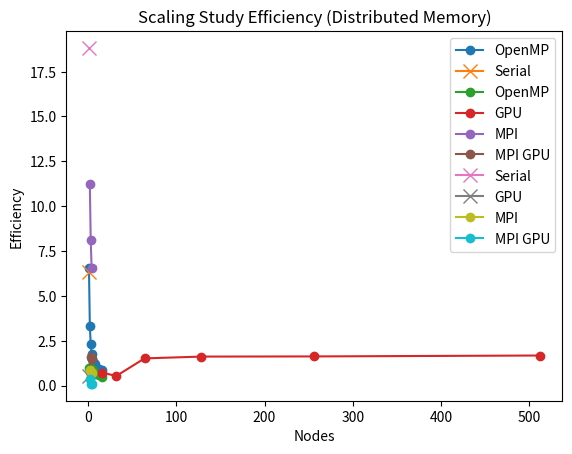

Python code for this plot:
import pandas as pd
import matplotlib.pyplot as plt


def getSerialData():
    serial_times = [6.301945, 6.497803, 6.248677]

    total_serial = 0
    for time in serial_times:
        total_serial += time
    total_serial /= len(serial_times)
    return total_serial

def conditionOMPData():
    total_serial = getSerialData()
    omp_times = [
        [6.514394, 6.601567, 6.590459], 
        [3.308685, 3.353846, 3.371353], 
        [2.298171, 2.299603, 2.276771], 
        [1.768315, 1.746593, 1.765074], 
        [1.442557, 1.446394, 1.465262], 
        [1.283129, 1.257047, 1.225724], 
        [1.286735, 1.293697, 1.263102], 
        [1.213842, 1.165172, 1.190828], 
        [0.922001, 0.890765, 0.907381], 
        [0.870513, 0.900094, 0.826877]]

    omp_threads = [1, 2, 3, 4, 5, 6, 7, 8, 12, 16]

    condensed_omp_times = []

    for i in range(0, len(omp_times)):
        new_time = 0
        for time in omp_times[i]:
            new_time += time
        new_time /= len(omp_times[i])
        condensed_omp_times.append(new_time)

    return omp_threads, condensed_omp_times, total_serial

def conditionGPUData():
    gpu_threads = [16, 32, 64, 128, 256, 512]

    gpu_times = [
        [0.719224, 0.721331, 0.711376],
        [0.536088, 0.530974, 0.531105],
        [1.607722, 1.459259, 1.469630],
        [1.603406, 1.630459, 1.605275],
        [1.613788, 1.631238, 1.620053],
        [1.587205, 1.824759, 1.607862]
    ]

    condensed_gpu_times = []
    for time_list in gpu_times:
        new_time = 0
        for time in time_list:
            new_time += time
        new_time /= len(time_list)
        condensed_gpu_times.append(new_time)

    return gpu_threads, condensed_gpu_times

def conditionDistributedData():
    total_serial = 18.8207
    throwaway, total_gpu = conditionGPUData()
    num_nodes = [2, 3, 4]

    mpi_times = [
        [11.319839, 11.224507, 11.151264],
        [8.008619, 8.098277, 8.180822],
        [6.564681, 6.493279, 6.656412]
    ]

    condensed_mpi_times = []
    for time_list in mpi_times:
        new_time = 0
        for time in time_list:
            new_time += time
        new_time /= len(time_list)
        condensed_mpi_times.append(new_time)

    mpi_gpu_times = [
        [0.852680, 0.745529, 0.744594],
        [1.698403, 1.557478, 1.570966],
        [1.508165, 1.534726, 1.449619]
    ]

    condensed_mpi_gpu_times = []
    for time_list in mpi_gpu_times:
        new_time = 0
        for time in time_list:
            new_time += time
        new_time /= len(time_list)
        condensed_mpi_gpu_times.append(new_time)

    return num_nodes, condensed_mpi_times, condensed_mpi_gpu_times, total_serial, total_gpu[1]


def plotSharedTime():

    omp_threads, condensed_omp_times, total_serial = conditionOMPData()

    plt.plot(omp_threads, condensed_omp_times, label='OpenMP', marker='o', linestyle='-')
    plt.plot(1, total_serial, label='Serial', marker='x', markersize=10, linestyle='-')

    plt.xlabel('Threads')
    plt.ylabel('Time')
    plt.title('Scaling Study Time (Shared Memory)')

    plt.legend()

    plt.show()


def plotSharedEfficiency():
    omp_threads, condensed_omp_times, total_serial = conditionOMPData()

    efficiency = []
    for i in range(len(omp_threads)):
        theoritical_efficiency = total_serial / omp_threads[i]
        efficiency.append(theoritical_efficiency / condensed_omp_times[i])

    plt.plot(omp_threads, efficiency, label='OpenMP', marker='o', linestyle='-')

    plt.xlabel('Threads')
    plt.ylabel('Efficiency')
    plt.title('Scaling Study Efficiency (Shared Memory)')

    plt.legend()

    plt.show()

def plotGPUBlocks():
    gpu_threads, condensed_gpu_times = conditionGPUData()

    plt.plot(gpu_threads, condensed_gpu_times, label='GPU', marker='o', linestyle='-')

    plt.xlabel('Threads')
    plt.ylabel('Time')
    plt.title('Scaling Study Block Size (Shared Memory)')

    plt.legend()

    plt.show()

def plotDistributedTime():
    num_nodes, condensed_mpi_times, condensed_mpi_gpu_times, total_serial, total_gpu = conditionDistributedData()

    plt.plot(num_nodes, condensed_mpi_times, label='MPI', marker='o', linestyle='-')
    plt.plot(num_nodes, condensed_mpi_gpu_times, label='MPI GPU', marker='o', linestyle='-')
    plt.plot(1, total_serial, label='Serial', marker='x', markersize=10, linestyle='-')
    plt.plot(1, total_gpu, label='GPU', marker='x', markersize=10, linestyle='-')

    plt.xlabel('Nodes')
    plt.ylabel('Time')
    plt.title('Scaling Study Time (Distributed Memory)')

    plt.legend()

    plt.show()

def plotDistributedEfficiency():
    num_nodes, condensed_mpi_times, condensed_mpi_gpu_times, total_serial, total_gpu = conditionDistributedData()

    efficiency_mpi = []
    for i in range(len(num_nodes)):
        theoritical_efficiency = total_serial / num_nodes[i]
        efficiency_mpi.append(theoritical_efficiency / condensed_mpi_times[i])

    efficiency_mpi_gpu = []
    for i in range(len(num_nodes)):
        theoritical_efficiency = total_gpu / num_nodes[i]
        efficiency_mpi_gpu.append(theoritical_efficiency / condensed_mpi_gpu_times[i])

    plt.plot(num_nodes, efficiency_mpi, label='MPI', marker='o', linestyle='-')
    plt.plot(num_nodes, efficiency_mpi_gpu, label='MPI GPU', marker='o', linestyle='-')

    plt.xlabel('Nodes')
    plt.ylabel('Efficiency')
    plt.title('Scaling Study Efficiency (Distributed Memory)')

    plt.legend()

    plt.show()

def main():
    plotSharedTime()
    plotSharedEfficiency()
    plotGPUBlocks()
    plotDistributedTime()
    plotDistributedEfficiency()


if __name__ == "__main__":
    main()